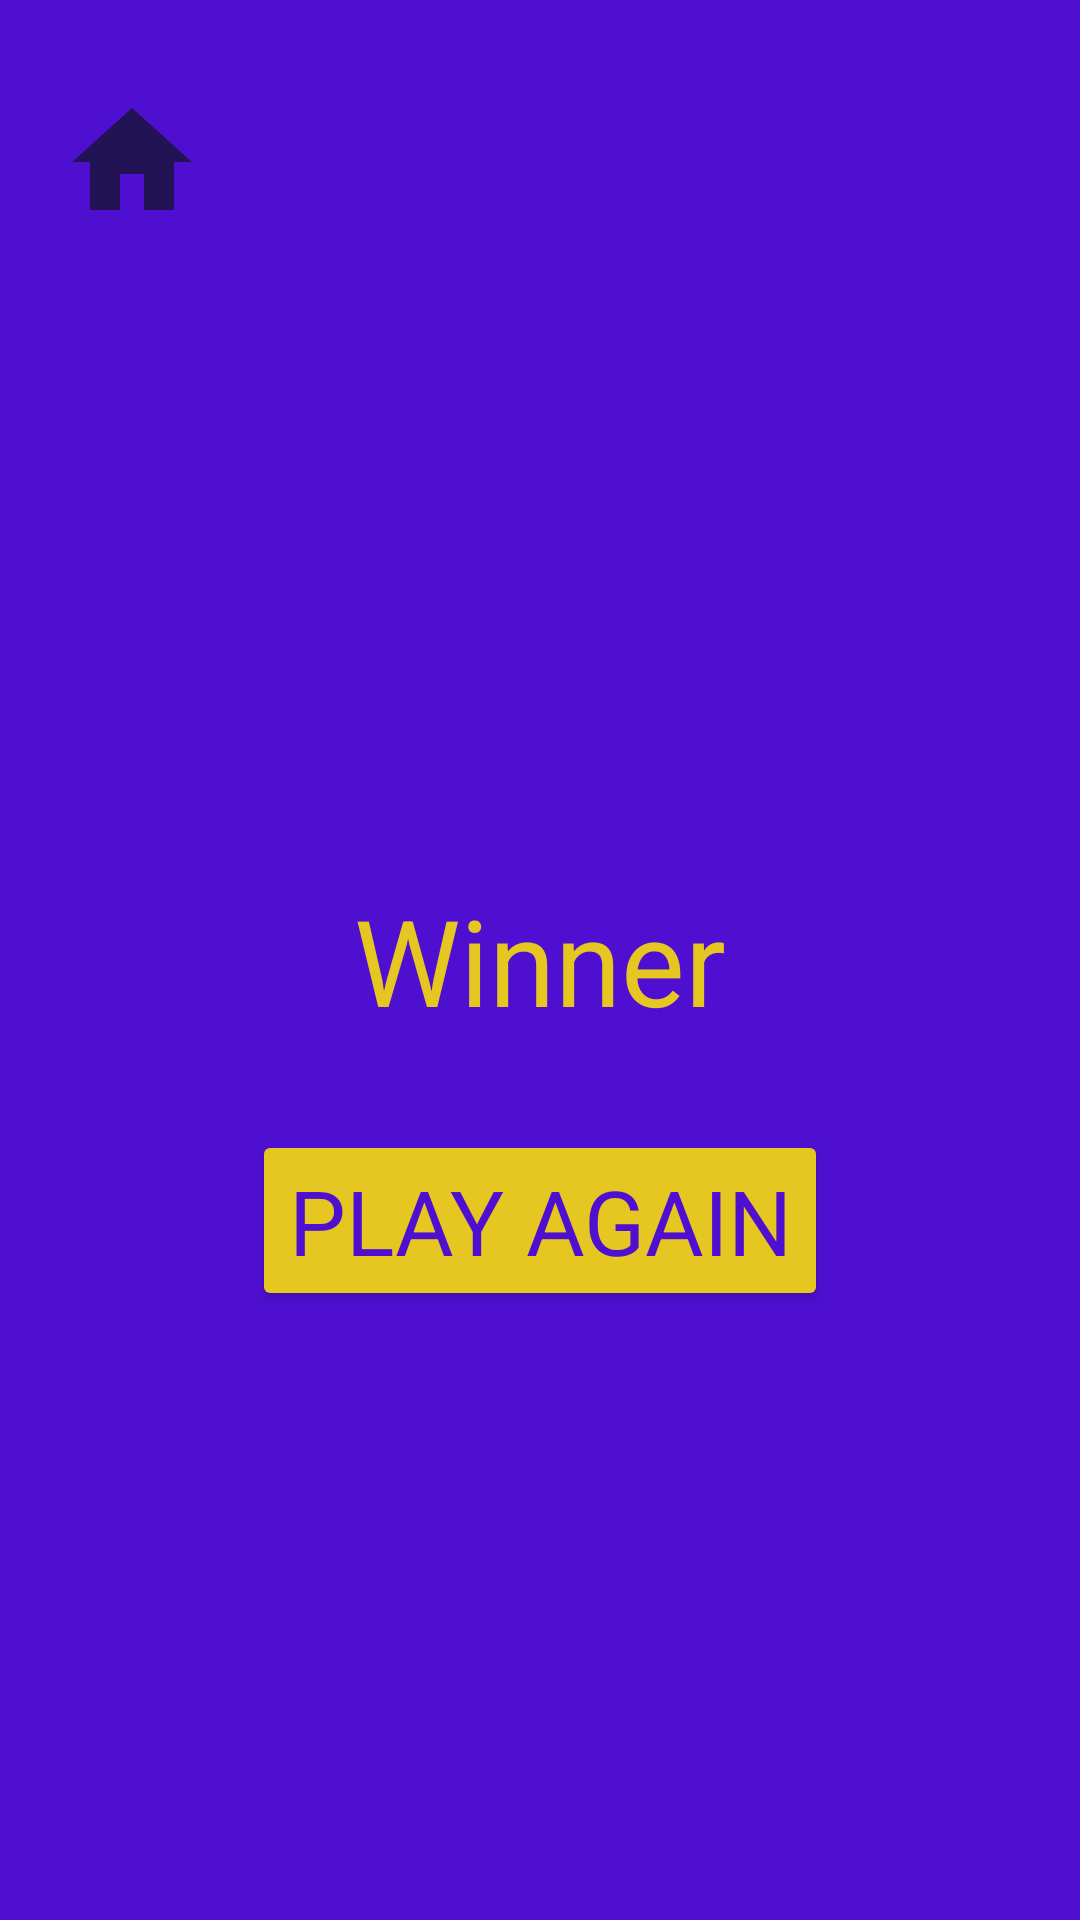

Reconstruct the res/layout file that produces this screen, plus the resources it refers to.
<!-- AndroidManifest.xml: application theme Theme.Tictactoe -->
<!-- res/layout/activity_result.xml -->
<?xml version="1.0" encoding="utf-8"?>
<RelativeLayout
    xmlns:android="http://schemas.android.com/apk/res/android"
    xmlns:app="http://schemas.android.com/apk/res-auto"
    xmlns:tools="http://schemas.android.com/tools"
    android:layout_width="match_parent"
    android:layout_height="match_parent"
    tools:context=".ResultActivity"
    android:background="@color/background">

    <ImageButton
        android:layout_width="48dp"
        android:layout_height="48dp"
        android:id="@+id/homeBtn"
        android:background="?attr/selectableItemBackgroundBorderless"
        android:contentDescription="@string/homebtn"
        android:src="@drawable/baseline_home_24"
        android:layout_marginStart="20dp"
        android:layout_marginTop="30dp"
        tools:ignore="ImageContrastCheck" />

    <TextView
        android:layout_width="wrap_content"
        android:layout_height="wrap_content"
        android:id="@+id/resultTv"
        android:layout_centerHorizontal="true"
        android:text="@string/winner"
        android:textSize="40sp"
        android:textColor="@color/text"
        android:layout_centerInParent="true" />

    <Button
        android:layout_width="wrap_content"
        android:layout_height="wrap_content"
        android:backgroundTint="@color/text"
        android:textColor="@color/background"
        android:id="@+id/playAgainBtn"
        android:text="@string/play_again"
        android:textSize="30sp"
        android:layout_below="@id/resultTv"
        android:layout_marginTop="30dp"
        android:layout_centerHorizontal="true"/>


</RelativeLayout>
<!-- resources referenced by this layout -->
<resources>
  <color name="background">#4e0fd1</color>
  <color name="text">#e6c621</color>
  <!-- drawable baseline_home_24 (drawable) -->
  <vector android:height="48dp" android:tint="#211354"
      android:viewportHeight="24" android:viewportWidth="24"
      android:width="48dp" xmlns:android="http://schemas.android.com/apk/res/android">
      <path android:fillColor="@android:color/white" android:pathData="M10,20v-6h4v6h5v-8h3L12,3 2,12h3v8z"/>
  </vector>
  <string name="homebtn">go to home</string>
  <string name="play_again">Play Again</string>
  <string name="winner">Winner</string>
  <style name="Theme.Tictactoe" parent="Theme.Material3.Light.NoActionBar">
          
          <item name="colorPrimary">#211354</item>
          <item name="colorPrimaryVariant">#211354</item>
          <item name="colorOnPrimary">@color/white</item>
          
          <item name="colorSecondary">@color/teal_200</item>
          <item name="colorSecondaryVariant">@color/teal_700</item>
          <item name="colorOnSecondary">@color/black</item>
          
          <item name="android:statusBarColor">@color/background</item>
          <item name="android:navigationBarColor">@color/background</item>
          
          <item name="fontFamily">@font/darumadroponeregular</item>
      </style>
  <color name="white">#FFFFFFFF</color>
  <color name="teal_200">#FF03DAC5</color>
  <color name="teal_700">#FF018786</color>
  <color name="black">#FF000000</color>
</resources>
